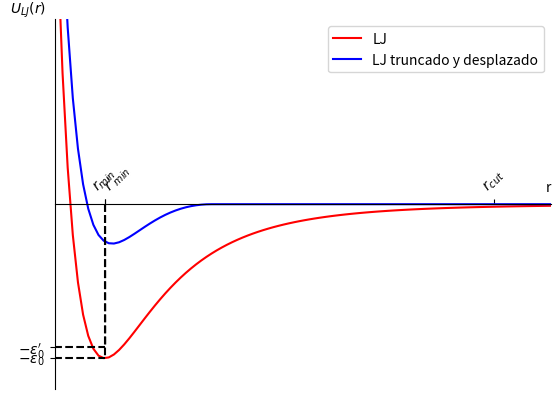

Here is the Python script that generated this plot: (Note: this script raises an exception after producing the figure.)
import matplotlib.pyplot as plt
import numpy as np

def lj(x, s=1, e=1):
    return 4*e*(np.power(s/x, 12) - np.power(s/x, 6))


def lj2(x, r_cut=2.5, s=1, e=1):
    v_cut = 4 * (np.power(r_cut, -12) - np.power(r_cut, -6))
    f_cut = 24 * (2 * np.power(r_cut, -13) - np.power(r_cut, -7))
    p = lj(x, s, e)  - v_cut + (x - r_cut) * f_cut

    p[x >= r_cut] = 0.0
    return p

# Generate some sample data
x = np.linspace(0.9, 2.7, 100)
y = lj(x)
y2 = lj2(x, 1.5)

# Create the plot
fig, ax = plt.subplots()
ax.plot(x, y, 'r', label='LJ')
ax.plot(x, y2, 'b', label='LJ truncado y desplazado')


ax.plot([0, 2**(1/6)], [-1, -1], 'k--')
ax.plot([2**(1/6), 2**(1/6)], [0, -1], 'k--')

ax.plot([0, 1.12315], [-0.929973, -0.929973], 'k--')
ax.plot([1.12315, 1.12351], [0, -0.929973], 'k--')

# ax.text(2**(1/6), 0.15, '$\sqrt[6]{2}\sigma$', ha='center', va='top')
# ax.text(-0.1, -1, '$-\epsilon$', ha='right', va='center')

ax.set_xticks([2**(1/6), 2.5, 1.12351], labels=['$r_{min}$', '$r_{cut}$', "\n\n$r'_{min}$"], rotation=30)
ax.set_yticks([-1,-0.929973], labels=[r'$-\epsilon_0$', r"$-\epsilon_0'$"])

ax.set_xlabel('r', loc='right', labelpad=-150)
ax.set_ylabel('$U_{LJ}(r)$', loc='top', rotation=0, labelpad=-20)

# Move the x-axis to y=0
ax.spines['top'].set_position(('data', 0))
ax.tick_params(top=True, labeltop=True, bottom=False, labelbottom=False)

# Hide the top and right spines
ax.spines['bottom'].set_color('none')
ax.spines['right'].set_color('none')

ax.set_ylim([-1.2, 1.2])
ax.set_xlim((0.945, 2.7))

plt.legend()
plt.xticks(rotation=45)

plt.savefig('figures/lj_potential.pdf', bbox_inches='tight')

# Show the plot
plt.show()